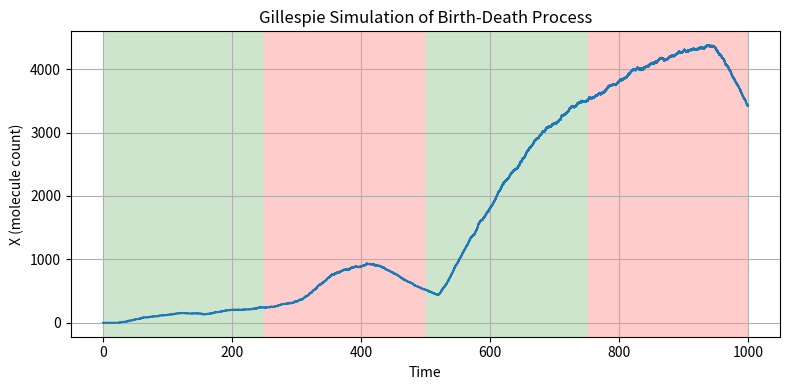

Source code (Python):
import numpy as np
import matplotlib.pyplot as plt



delta = 0.01
alpha = 1
k = 0.4851
h1 = 2.3435*0.0303
h2 = 0.0303
tau_delay = 12
n=3.6
c2 = 0.0631
params = [alpha , k , n , tau_delay , h1 , h2 ,c2 , delta]

num_steps = 200
ons = np.repeat(1,50)
offs = np.repeat(0,50)
stim_vec = np.random.choice(2,num_steps, p =[0.55,.45])
stim_vec = np.hstack((ons,offs,ons,offs))
X_0 = [0, np.round(np.random.poisson(h1/h2)),0] 


t_max = 1000

def gillespie_CcaSR(init_con,params,stim_vec, t_max):
    # Initialize
    t = 0
    alpha , k , n , tau_delay , h1 , h2 , c2,delta = params
    
    sto_mat = np.array([
    [1,0,0],
    [-1,0,0],
    [0,1,0],
    [0,-1,0],
    [0,0,1],
    [0,0,-1]
    ])

    prop_funs = [
        lambda x,t: stim_vec[np.max(int(np.floor((t-tau_delay)/5)),int(0))],
        lambda x,t: delta*x[0],
        lambda x,t: h1,
        lambda x,t: h2,
        lambda x,t: alpha * x[1] * ((c2*x[0])**n/(k + (c2*x[0])**n)),
        lambda x,t: delta * x[2]
    ]

    t = 0.0
    X = init_con.copy()
    time = [t]
    history = [X.copy()]

    while t < t_max:
        a = np.array([f(X,t) for f in prop_funs])
        a0 = a.sum()
        if a0 == 0:
            break  # No reactions can occur

        # Time to next reaction
        tau = np.random.exponential(1 / a0)
        t += tau

        # Choose reaction
        r = np.random.uniform(0, a0)
        j = np.searchsorted(np.cumsum(a), r)

        # Update species
        X += sto_mat[j]
        Outputs = X.copy()
        #Outputs[2] = Outputs[2] + np.random.normal(0,(0.05*Outputs[2]))
        # Record
        time.append(t)
        history.append(Outputs.copy())

    return np.array(time), np.array(history)



fig, ax = plt.subplots(figsize=(8, 4))
for i, val in enumerate(stim_vec):
    x_start = i * 5
    x_end = x_start + 5
    color = 'green' if val == 1 else 'red'
    ax.axvspan(x_start, x_end, facecolor=color, alpha=0.2)


t_max = 1000
time, X_vals = gillespie_CcaSR(X_0, params, stim_vec, t_max)
ax.step(time,X_vals[:,2], where='post')


plt.xlabel("Time")
plt.ylabel("X (molecule count)")
plt.title("Gillespie Simulation of Birth-Death Process")
ax.grid(True)
plt.tight_layout()
plt.show()
